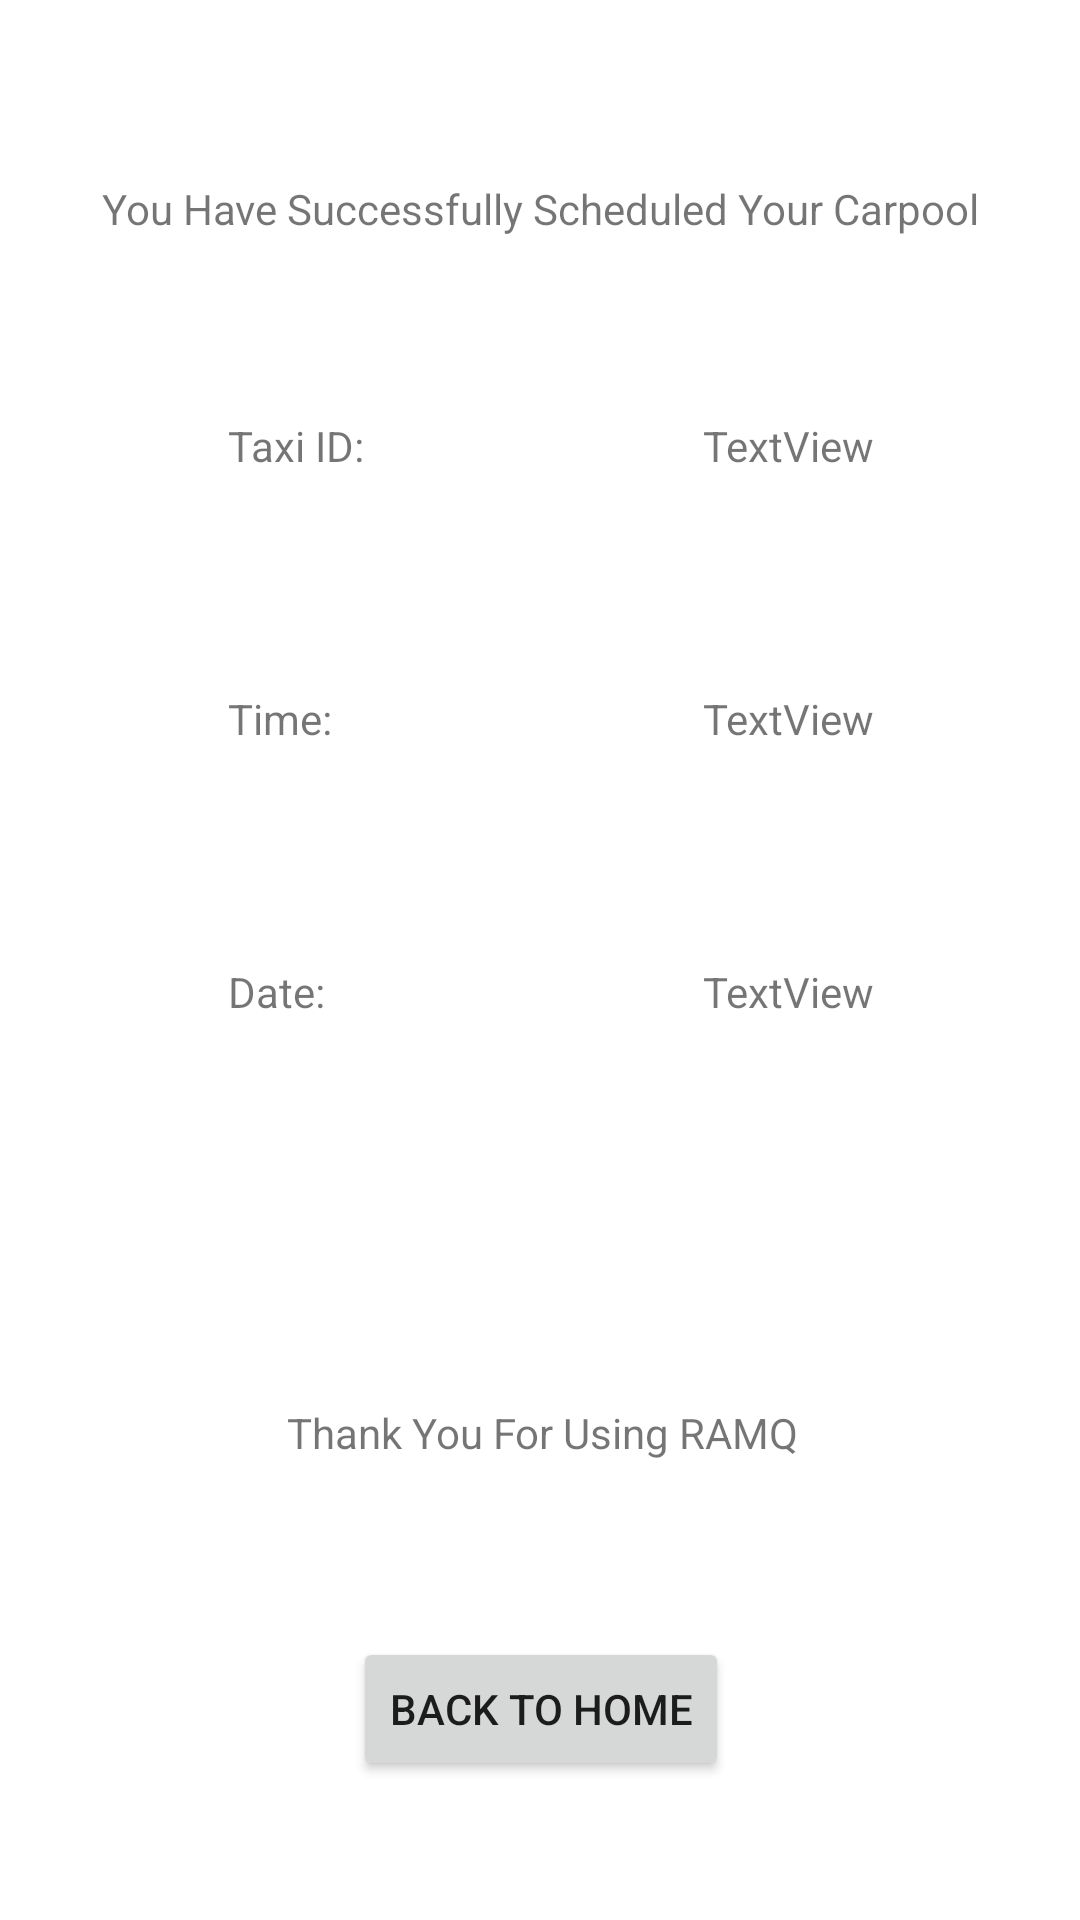

This screen was rendered from an Android layout file. Write that file and the resources it references.
<!-- AndroidManifest.xml: application theme Theme.RAMQ -->
<!-- res/layout/activity_schedule_carpool_success.xml -->
<?xml version="1.0" encoding="utf-8"?>
<androidx.constraintlayout.widget.ConstraintLayout xmlns:android="http://schemas.android.com/apk/res/android"
    xmlns:app="http://schemas.android.com/apk/res-auto"
    xmlns:tools="http://schemas.android.com/tools"
    android:layout_width="match_parent"
    android:layout_height="match_parent"
    tools:context=".ScheduleCarpoolSuccessActivity">

    <TextView
        android:id="@+id/textView5"
        android:layout_width="wrap_content"
        android:layout_height="wrap_content"
        android:layout_marginTop="60dp"
        android:text="You Have Successfully Scheduled Your Carpool"
        app:layout_constraintEnd_toEndOf="parent"
        app:layout_constraintStart_toStartOf="parent"
        app:layout_constraintTop_toTopOf="parent" />

    <TextView
        android:id="@+id/textView6"
        android:layout_width="wrap_content"
        android:layout_height="wrap_content"
        android:layout_marginStart="76dp"
        android:layout_marginTop="60dp"
        android:text="Taxi ID:"
        app:layout_constraintEnd_toStartOf="@+id/taxiIDtextView"
        app:layout_constraintHorizontal_bias="0.0"
        app:layout_constraintStart_toStartOf="parent"
        app:layout_constraintTop_toBottomOf="@+id/textView5" />

    <TextView
        android:id="@+id/textView8"
        android:layout_width="wrap_content"
        android:layout_height="wrap_content"
        android:layout_marginStart="76dp"
        android:layout_marginTop="72dp"
        android:text="Time:"
        app:layout_constraintBottom_toBottomOf="parent"
        app:layout_constraintEnd_toStartOf="@+id/timeTextView"
        app:layout_constraintHorizontal_bias="0.0"
        app:layout_constraintStart_toStartOf="parent"
        app:layout_constraintTop_toBottomOf="@+id/textView6"
        app:layout_constraintVertical_bias="0.0" />

    <TextView
        android:id="@+id/textView9"
        android:layout_width="wrap_content"
        android:layout_height="wrap_content"
        android:layout_marginStart="76dp"
        android:layout_marginTop="72dp"
        android:text="Date:"
        app:layout_constraintEnd_toStartOf="@+id/dateTextView"
        app:layout_constraintHorizontal_bias="0.0"
        app:layout_constraintStart_toStartOf="parent"
        app:layout_constraintTop_toBottomOf="@+id/textView8" />

    <TextView
        android:id="@+id/taxiIDtextView"
        android:layout_width="wrap_content"
        android:layout_height="wrap_content"
        android:layout_marginTop="60dp"
        android:text="TextView"
        app:layout_constraintBottom_toBottomOf="parent"
        app:layout_constraintEnd_toEndOf="parent"
        app:layout_constraintHorizontal_bias="0.773"
        app:layout_constraintStart_toStartOf="parent"
        app:layout_constraintTop_toBottomOf="@+id/textView5"
        app:layout_constraintVertical_bias="0.0" />

    <TextView
        android:id="@+id/timeTextView"
        android:layout_width="wrap_content"
        android:layout_height="wrap_content"
        android:layout_marginTop="72dp"
        android:text="TextView"
        app:layout_constraintBottom_toBottomOf="parent"
        app:layout_constraintEnd_toEndOf="parent"
        app:layout_constraintHorizontal_bias="0.773"
        app:layout_constraintStart_toStartOf="parent"
        app:layout_constraintTop_toBottomOf="@+id/taxiIDtextView"
        app:layout_constraintVertical_bias="0.0" />

    <TextView
        android:id="@+id/dateTextView"
        android:layout_width="wrap_content"
        android:layout_height="wrap_content"
        android:layout_marginTop="72dp"
        android:text="TextView"
        app:layout_constraintEnd_toEndOf="parent"
        app:layout_constraintHorizontal_bias="0.773"
        app:layout_constraintStart_toStartOf="parent"
        app:layout_constraintTop_toBottomOf="@+id/timeTextView" />

    <TextView
        android:id="@+id/textView13"
        android:layout_width="wrap_content"
        android:layout_height="wrap_content"
        android:layout_marginTop="128dp"
        android:text="Thank You For Using RAMQ"
        app:layout_constraintEnd_toEndOf="parent"
        app:layout_constraintHorizontal_bias="0.506"
        app:layout_constraintStart_toStartOf="parent"
        app:layout_constraintTop_toBottomOf="@+id/dateTextView" />

    <Button
        android:id="@+id/backToHomeScheduleCarpool"
        android:layout_width="wrap_content"
        android:layout_height="wrap_content"
        android:text="Back To Home"
        app:layout_constraintBottom_toBottomOf="parent"
        app:layout_constraintEnd_toEndOf="parent"
        app:layout_constraintHorizontal_bias="0.502"
        app:layout_constraintStart_toStartOf="parent"
        app:layout_constraintTop_toBottomOf="@+id/textView13"
        app:layout_constraintVertical_bias="0.56" />
</androidx.constraintlayout.widget.ConstraintLayout>
<!-- resources referenced by this layout -->
<resources>
  <style name="Theme.RAMQ" parent="Theme.MaterialComponents.DayNight.DarkActionBar">
          
          <item name="colorPrimary">@color/purple_500</item>
          <item name="colorPrimaryVariant">@color/purple_700</item>
          <item name="colorOnPrimary">@color/white</item>
          
          <item name="colorSecondary">@color/teal_200</item>
          <item name="colorSecondaryVariant">@color/teal_700</item>
          <item name="colorOnSecondary">@color/black</item>
          
          <item name="android:statusBarColor">?attr/colorPrimaryVariant</item>
          
      </style>
  <!-- not gathered from this repository: default colours our renderer supplied (Android Studio template values) -->
  <color name="purple_500">#FF6200EE</color>
  <color name="purple_700">#FF3700B3</color>
  <color name="teal_200">#FF03DAC5</color>
  <color name="teal_700">#FF018786</color>
  <color name="black">#FF000000</color>
  <color name="white">#FFFFFFFF</color>
</resources>
